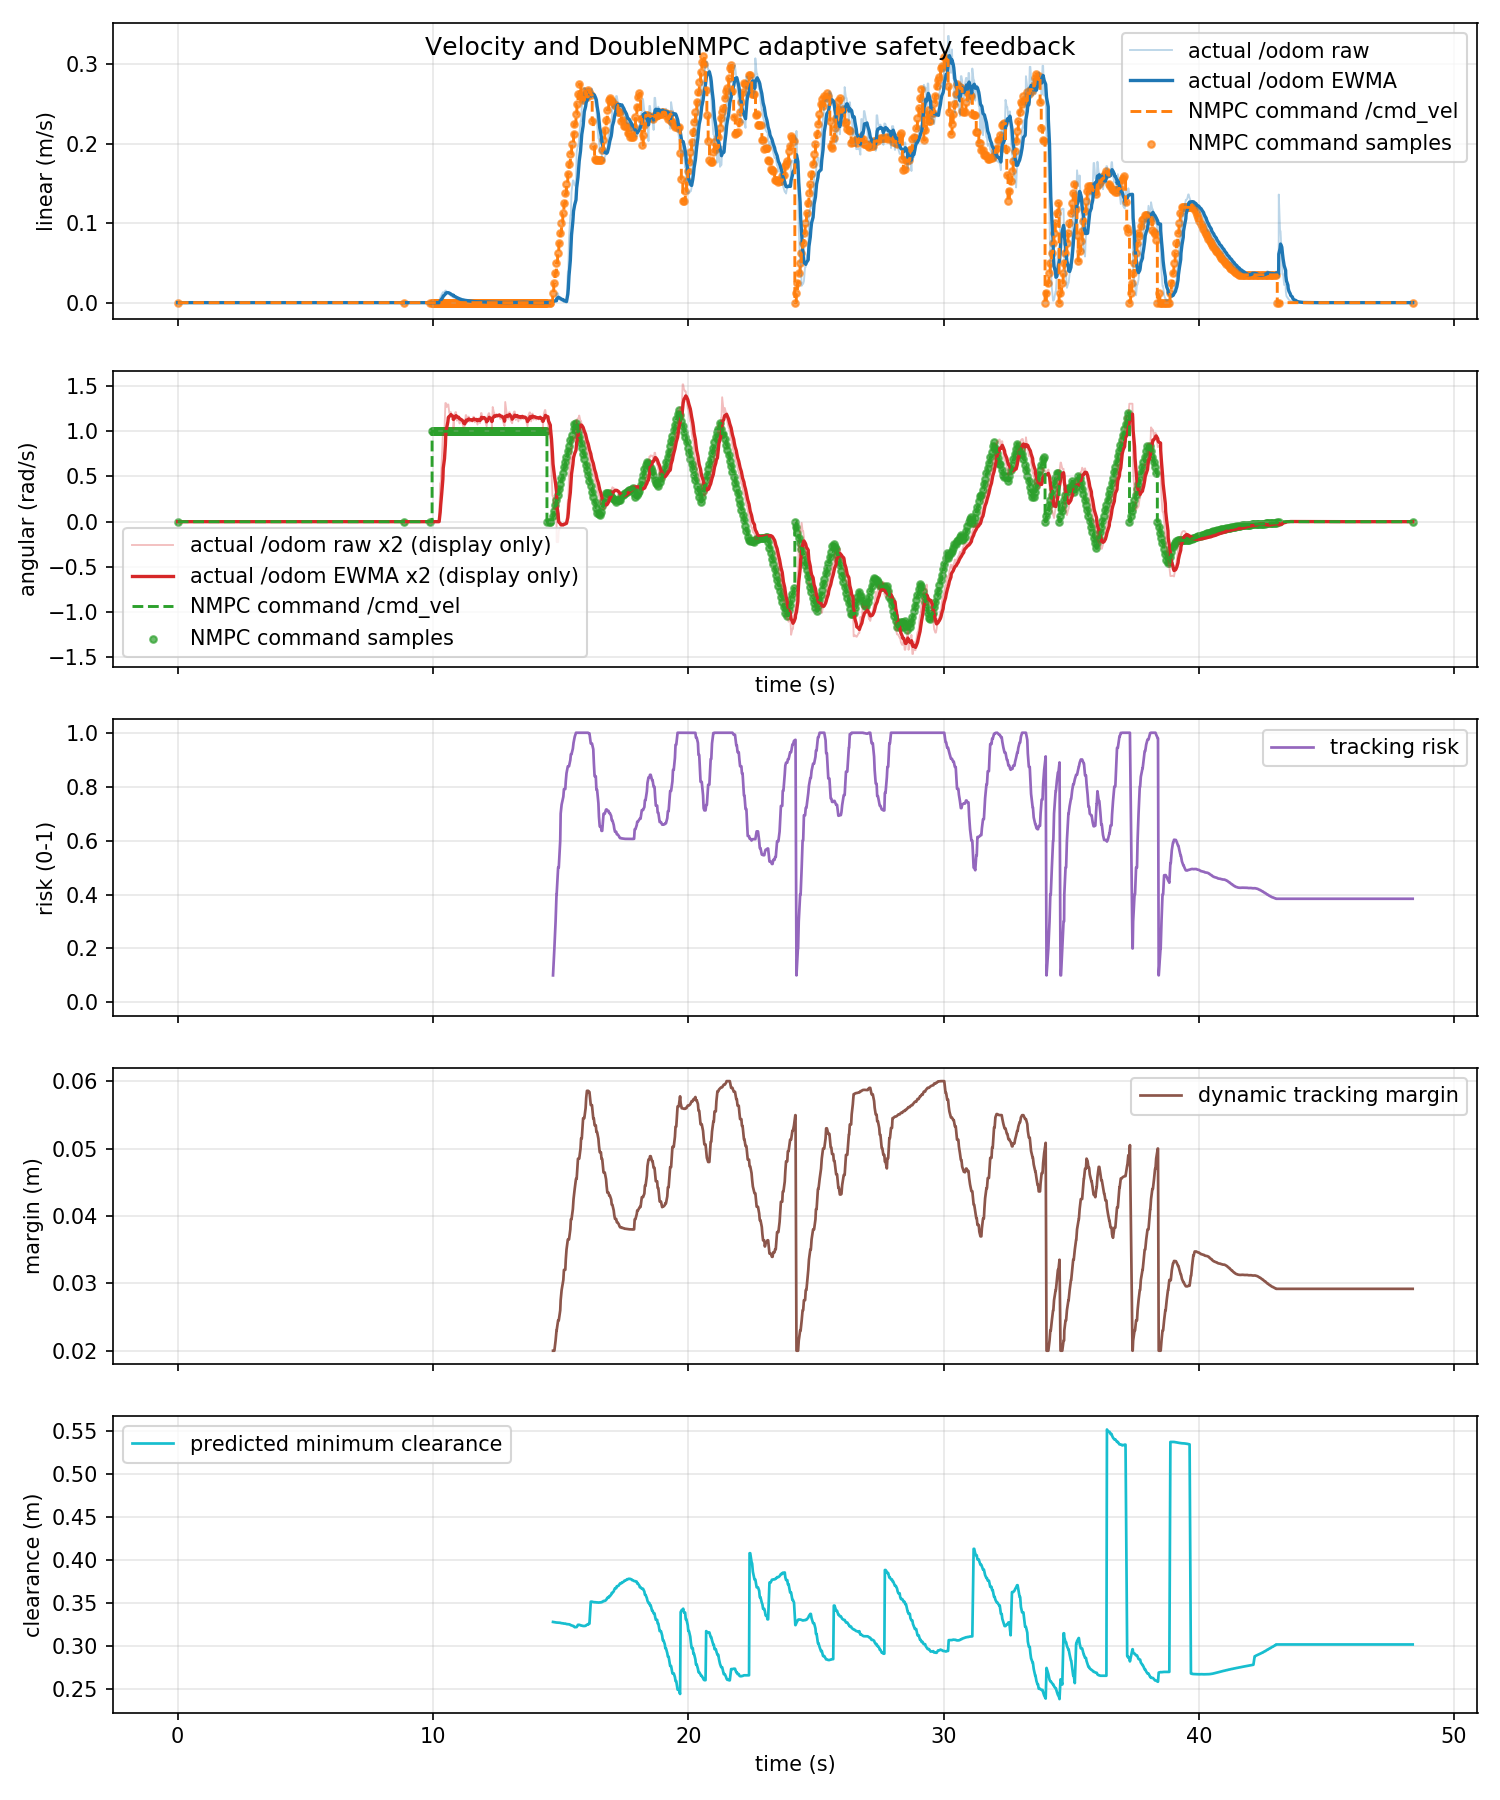

The table this chart was drawn from, first rows:
time_s, actual_linear_mps, actual_angular_radps, command_linear_mps, command_angular_radps, command_linear_abs_mps, command_angular_abs_radps, tracking_risk, dynamic_safe_margin_m, predicted_min_clearance_m
0.0, 0.0, 0.0, 0.0, 0.0, 0.0, 0.0, nan, nan, nan
0.00171, 0.0, 0.0, 0.0, 0.0, 0.0, 0.0, nan, nan, nan
0.02924, 0.0, 0.0, 0.0, 0.0, 0.0, 0.0, nan, nan, nan
0.09816, 0.0, 0.0, 0.0, 0.0, 0.0, 0.0, nan, nan, nan
0.1015, 0.0, 0.0, 0.0, 0.0, 0.0, 0.0, nan, nan, nan
0.1421, 0.0, 0.0, 0.0, 0.0, 0.0, 0.0, nan, nan, nan
0.1829, 0.0, 0.0, 0.0, 0.0, 0.0, 0.0, nan, nan, nan
0.2015, 0.0, 0.0, 0.0, 0.0, 0.0, 0.0, nan, nan, nan
0.2561, 0.0, 0.0, 0.0, 0.0, 0.0, 0.0, nan, nan, nan
0.3016, 0.0, 0.0, 0.0, 0.0, 0.0, 0.0, nan, nan, nan
0.3184, 0.0, 0.0, 0.0, 0.0, 0.0, 0.0, nan, nan, nan
0.3316, 0.0, 0.0, 0.0, 0.0, 0.0, 0.0, nan, nan, nan
0.3864, 0.0, 0.0, 0.0, 0.0, 0.0, 0.0, nan, nan, nan
0.4016, 0.0, 0.0, 0.0, 0.0, 0.0, 0.0, nan, nan, nan
0.4743, 0.0, 0.0, 0.0, 0.0, 0.0, 0.0, nan, nan, nan
0.4802, 0.0, 0.0, 0.0, 0.0, 0.0, 0.0, nan, nan, nan
0.5015, 0.0, 0.0, 0.0, 0.0, 0.0, 0.0, nan, nan, nan
0.5473, 0.0, 0.0, 0.0, 0.0, 0.0, 0.0, nan, nan, nan
0.6016, 0.0, 0.0, 0.0, 0.0, 0.0, 0.0, nan, nan, nan
0.6143, 0.0, 0.0, 0.0, 0.0, 0.0, 0.0, nan, nan, nan
0.6297, 0.0, 0.0, 0.0, 0.0, 0.0, 0.0, nan, nan, nan
0.6916, 0.0, 0.0, 0.0, 0.0, 0.0, 0.0, nan, nan, nan
0.7015, 0.0, 0.0, 0.0, 0.0, 0.0, 0.0, nan, nan, nan
0.7648, 0.0, 0.0, 0.0, 0.0, 0.0, 0.0, nan, nan, nan
0.7776, 0.0, 0.0, 0.0, 0.0, 0.0, 0.0, nan, nan, nan
0.8016, 0.0, 0.0, 0.0, 0.0, 0.0, 0.0, nan, nan, nan
0.8403, 0.0, 0.0, 0.0, 0.0, 0.0, 0.0, nan, nan, nan
0.9016, 0.0, 0.0, 0.0, 0.0, 0.0, 0.0, nan, nan, nan
0.9041, 0.0, 0.0, 0.0, 0.0, 0.0, 0.0, nan, nan, nan
0.9268, 0.0, 0.0, 0.0, 0.0, 0.0, 0.0, nan, nan, nan
0.9865, 0.0, 0.0, 0.0, 0.0, 0.0, 0.0, nan, nan, nan
1.002, 0.0, 0.0, 0.0, 0.0, 0.0, 0.0, nan, nan, nan
1.043, 0.0, 0.0, 0.0, 0.0, 0.0, 0.0, nan, nan, nan
1.077, 0.0, 0.0, 0.0, 0.0, 0.0, 0.0, nan, nan, nan
1.102, 0.0, 0.0, 0.0, 0.0, 0.0, 0.0, nan, nan, nan
1.143, 0.0, 0.0, 0.0, 0.0, 0.0, 0.0, nan, nan, nan
1.202, 0.0, 0.0, 0.0, 0.0, 0.0, 0.0, nan, nan, nan
1.203, 0.0, 0.0, 0.0, 0.0, 0.0, 0.0, nan, nan, nan
1.228, 0.0, 0.0, 0.0, 0.0, 0.0, 0.0, nan, nan, nan
1.29, 0.0, 0.0, 0.0, 0.0, 0.0, 0.0, nan, nan, nan
1.302, 0.0, 0.0, 0.0, 0.0, 0.0, 0.0, nan, nan, nan
1.347, 0.0, 0.0, 0.0, 0.0, 0.0, 0.0, nan, nan, nan
1.376, 0.0, 0.0, 0.0, 0.0, 0.0, 0.0, nan, nan, nan
1.401, 0.0, 0.0, 0.0, 0.0, 0.0, 0.0, nan, nan, nan
1.431, 0.0, 0.0, 0.0, 0.0, 0.0, 0.0, nan, nan, nan
1.499, 0.0, 0.0, 0.0, 0.0, 0.0, 0.0, nan, nan, nan
1.502, 0.0, 0.0, 0.0, 0.0, 0.0, 0.0, nan, nan, nan
1.543, 0.0, 0.0, 0.0, 0.0, 0.0, 0.0, nan, nan, nan
1.582, 0.0, 0.0, 0.0, 0.0, 0.0, 0.0, nan, nan, nan
1.602, 0.0, 0.0, 0.0, 0.0, 0.0, 0.0, nan, nan, nan
1.64, 0.0, 0.0, 0.0, 0.0, 0.0, 0.0, nan, nan, nan
1.695, 0.0, 0.0, 0.0, 0.0, 0.0, 0.0, nan, nan, nan
1.702, 0.0, 0.0, 0.0, 0.0, 0.0, 0.0, nan, nan, nan
1.739, 0.0, 0.0, 0.0, 0.0, 0.0, 0.0, nan, nan, nan
1.78, 0.0, 0.0, 0.0, 0.0, 0.0, 0.0, nan, nan, nan
1.802, 0.0, 0.0, 0.0, 0.0, 0.0, 0.0, nan, nan, nan
1.847, 0.0, 0.0, 0.0, 0.0, 0.0, 0.0, nan, nan, nan
1.902, 0.0, 0.0, 0.0, 0.0, 0.0, 0.0, nan, nan, nan
1.92, 0.0, 0.0, 0.0, 0.0, 0.0, 0.0, nan, nan, nan
1.929, 0.0, 0.0, 0.0, 0.0, 0.0, 0.0, nan, nan, nan
... 1,384 more rows
